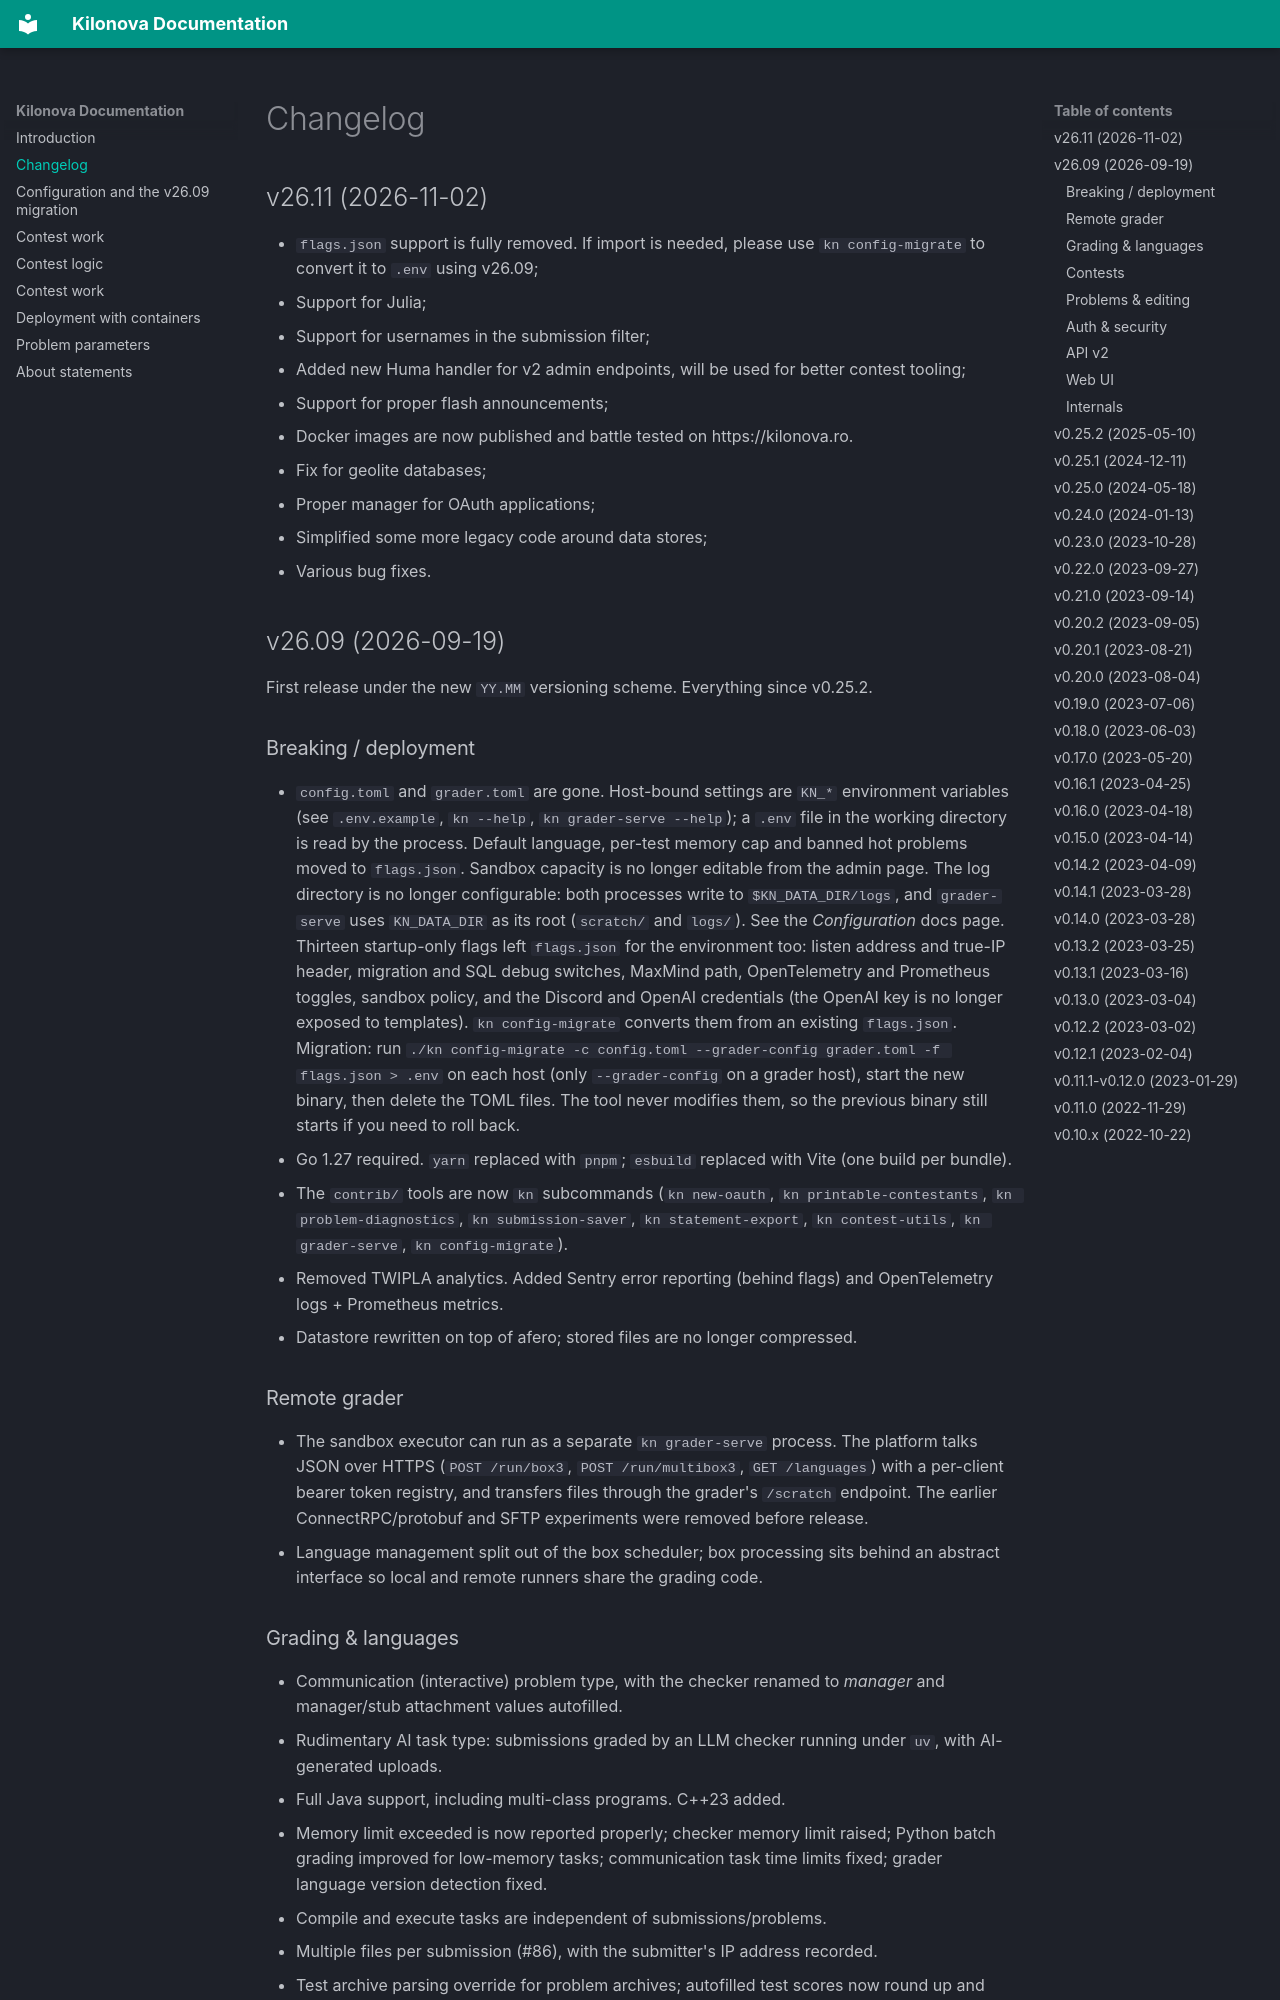

repository: KiloProjects/Kilonova · page: CHANGELOG/index.html · generator: mkdocs

# Changelog

## v26.11 (2026-11-02)

- `flags.json` support is fully removed. If import is needed, please use `kn config-migrate` to convert it to `.env` using v26.09;
- Support for Julia;
- Support for usernames in the submission filter;
- Added new Huma handler for v2 admin endpoints, will be used for better contest tooling;
- Support for proper flash announcements;
- Docker images are now published and battle tested on https://kilonova.ro.
- Fix for geolite databases;
- Proper manager for OAuth applications;
- Simplified some more legacy code around data stores;
- Various bug fixes.

## v26.09 (2026-09-19)

First release under the new `YY.MM` versioning scheme. Everything since v0.25.2.

### Breaking / deployment

- `config.toml` and `grader.toml` are gone. Host-bound settings are `KN_*` environment variables (see `.env.example`,
  `kn --help`, `kn grader-serve --help`); a `.env` file in the working directory is read by the process. Default
  language, per-test memory cap and banned hot problems moved to `flags.json`. Sandbox capacity is no longer editable
  from the admin page. The log directory is no longer configurable: both processes write to `$KN_DATA_DIR/logs`, and `grader-serve` uses `KN_DATA_DIR` as its root (`scratch/` and `logs/`). See the *Configuration* docs page. Thirteen startup-only flags left `flags.json` for the environment too: listen address and true-IP header, migration and SQL debug switches, MaxMind path, OpenTelemetry and Prometheus toggles, sandbox policy, and the Discord and OpenAI credentials (the OpenAI key is no longer exposed to templates). `kn config-migrate` converts them from an existing `flags.json`.
  Migration: run `./kn config-migrate -c config.toml --grader-config grader.toml -f flags.json > .env` on each host
  (only `--grader-config` on a grader host), start the new binary, then delete the TOML files. The tool never modifies
  them, so the previous binary still starts if you need to roll back.
- Go 1.27 required. `yarn` replaced with `pnpm`; `esbuild` replaced with Vite (one build per bundle).
- The `contrib/` tools are now `kn` subcommands (`kn new-oauth`, `kn printable-contestants`, `kn problem-diagnostics`,
  `kn submission-saver`, `kn statement-export`, `kn contest-utils`, `kn grader-serve`, `kn config-migrate`).
- Removed TWIPLA analytics. Added Sentry error reporting (behind flags) and OpenTelemetry logs + Prometheus metrics.
- Datastore rewritten on top of afero; stored files are no longer compressed.
